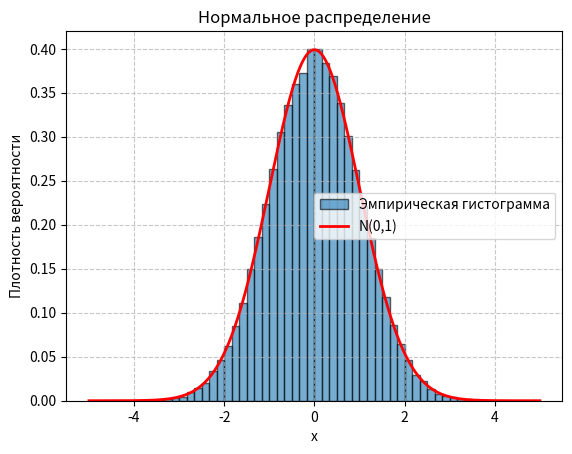

Reproduce this figure in Python.
from math import gcd, log2, ceil
import math
import random
import matplotlib.pyplot as plt
from datetime import datetime
import time 
from collections import deque
import numpy as np
from scipy import stats
from scipy.stats import chi2, kstest


# Для проверки простых делителей
def prime_factors(n):
    factors = []
    # Проверяем делимость на 2
    while n % 2 == 0:
        factors.append(2)
        n = n // 2
    # Теперь n нечётное, перебираем до sqrt(n)
    d = 3
    while d * d <= n:
        while n % d == 0:
            factors.append(d)
            n = n // d
        d += 2
    # Если осталось простое число > 2
    if n > 1:
        factors.append(n)
    return factors


# Проверка параметров для Линейного конгруэнтного генератора
def check_parameters(N, a, c):
    print(f"Взаимная простота с и N: {gcd(c, N) == 1}.")
    for p in prime_factors(N):
        if (a - 1) % p != 0:
            print(f"a - 1 = {a - 1} не кратно простому делителю N {p}.")
    print(f"a - 1 = {a - 1} кратно всем простым делителям N.")
    if N % 4 == 0:
        if (a - 1) % 4 == 0:
            print(f"a - 1 и N кратно 4.")
        else:
            print(f"a - 1 не кратно 4, а N кратно.")


# Линейный конгруэнтный генератор
class LCG:
    def __init__(self, seed=datetime.now().microsecond, a=1103515245, c=12345, m=1 << 32):
        self.a = a
        self.c = c
        self.m = m
        self.state = seed

    def next(self):
        self.state = (self.a * self.state + self.c) % self.m
        return self.state / self.m

    def generate_float(self, n):
        return [self.next() for _ in range(n)]

    def generate(self, n, low, high):
        return [low + int(self.next() * (high - low)) for _ in range(n)]
    
# print("Проверка параметров для линейного конгруэнтного генератора:\na = 1103515245, c = 12345, N = 2^32")
# check_parameters(1 << 32, 1103515245, 12345)


# Генератор Фибоначчи с запаздыванием
class LFG:
    def __init__(self, seed_arr, l=17, k=31, m=1 << 32):
        if len(seed_arr) < k:
            raise ValueError("Длина начального массива должна быть не меньше k")
        self.l = l
        self.k = k
        self.m = m
        self.state_arr = deque([int(x * self.m) for x in seed_arr[-k:]], maxlen=k)

    def next(self):
        state = (self.state_arr[-self.l] + self.state_arr[-self.k]) % self.m
        self.state_arr.append(state)
        return state / self.m

    def generate_float(self, n):
        return [self.next() for _ in range(n)]

    def generate(self, n, low, high):
        return [low + int(self.next() * (high - low)) for _ in range(n)]


# Отображение графиков распределения значений
def visualisation(stat, low, high, bins=None):
    if bins is None:
        bins = high - low

    plt.hist(stat, bins=bins, range=(low, high), edgecolor='black')
    plt.title("Распределение чисел")
    plt.xlabel("Значения")
    plt.ylabel("Частота")
    plt.grid(True, linestyle='--', alpha=0.7)
    plt.show()

# lcg_val = lcg.generate(100000, 0, 64)
# lfg_val = lfg.generate(1000000, 0, 64)
# visualisation(lcg_val, 0, 64)
# visualisation(lfg_val, 0, 64)

# Алгоритм выбора n случайных чисел из N членов последовательности
def sample_by_acceptance(seq, n):
    N = len(seq)
    selected = []
    t = 0  # просмотрено
    m = 0  # отобрано
    lcg = LCG()

    while m < n:
        u = lcg.next()
        if (N - t) * u > (n - m):
            t += 1
        else:
            selected.append(seq[t])
            t += 1
            m += 1
    return selected


# Алгоритм (резервуар выборки) выбор случайных n чисел из последовательности неизвестной длины
def reservoir_sample(seq, n):
    V = seq[:n]  # начальные n элементов
    gen = LCG()

    for i in range(n, len(seq)):
        j = int(gen.next() * (i + 1))  # случайный индекс от 0 до i
        if j < n:
            V[j] = seq[i]
    return V


# Тест Хи^2
def chi_squared_uniform_test(data):
    n = len(data)
    bins = int(np.sqrt(n))  
    expected = n / bins # Количесвто элементов в каждом интервале 
    observed = [0] * bins 

    for value in data:
        index = min(int(value * bins), bins - 1)  # чтобы не выйти за границы
        observed[index] += 1

    chi2_stat = sum((o - expected) ** 2 / expected for o in observed)
    df = bins - 1
    p_value = 1 - chi2.cdf(chi2_stat, df)  # Получаем уровень значимости по значению Хи^2
    return chi2_stat, p_value

def kolmogorov_smirnov_uniform_test(data):
    data = np.sort(data) # Сортируем, чтобы легче считать эмпирическую функцию распределения
    N = len(data)

    # Считаем статистику Dn
    D_plus = max(i/N - data[i - 1] for i in range(1, N + 1))
    D_minus = max(data[i - 1] - (i-1)/N for i in range(1, N + 1))
    Dn = max(D_plus, D_minus)

    # Считаем p_value
    s = sum((-1)**(k-1) * math.exp(-2 * k**2 * N * Dn**2) for k in range(1, 1000))
    p_value = 2 * s

    return Dn, p_value

def f(block):
    block = list(block)
    t = len(block)
    f_cur = 0

    for r in range(t, 1, -1):
        prefix = block[:r]
        s = prefix.index(max(prefix))
        f_cur = r * f_cur + s
        block[r-1], block[s] = block[s], block[r-1]

    return f_cur

def observe(data, t = 4):
    N = len(data)
    M = N // t # кол-во блоков
    K = math.factorial(t) # t! категорий

    counts = [0] * K

    for j in range(M):
        block = data[j*t:(j+1)*t]
        idx = f(block)
        counts[idx] += 1
    return counts, M

def permutations_test(data, t=4):
    obs, M = observe(data)
    T = math.factorial(t)
    expected = M / T

    if expected < 5:
        raise ValueError("Недостаточно данных для применения χ²-критерия")
    
    chi2_stat = sum(
        (obs[i] - expected) ** 2 / expected
        for i in range(T)
    )
    df = T - 1
    p_value = 1 - chi2.cdf(chi2_stat, df)
    return chi2_stat, p_value

def series_test(data):
    N = len(data)
    n = N // 2 # Число непересекающихся пар
    d = int(np.sqrt(n/5))

    X = [int(d * Yi) for Yi in data]

    k = d * d 
    O = [0] * k

    for j in range(n):
        r = X[2*j]
        g = X[2*j + 1]
        idx = r * d + g
        O[idx] += 1

    E = n / k 

    chi2_stat = sum((Oi - E)**2 / E for Oi in O)
    df = k - 1
    p_value = 1 - chi2.cdf(chi2_stat, df)

    return chi2_stat, p_value


def runs_test(data):
    dirs = []
    for i in range(len(data) - 1):
        if data[i+1] > data[i]:
            dirs.append(1)
        elif data[i+1] < data[i]:
            dirs.append(-1)

    N = len(dirs)
    if N < 2:
        raise ValueError("Недостаточно данных")

    R = 1
    for i in range(1, N):
        if dirs[i] != dirs[i-1]:
            R += 1

    mean = (2*N - 1) / 3
    var = (16*N - 29) / 90

    z = (R - mean) / np.sqrt(var)
    p_value = 2 * (1 - stats.norm.cdf(abs(z)))

    return z, p_value

def check_generators():
    lcg = LCG()
    seed_arr = lcg.generate_float(55)
    lfg = LFG(seed_arr)

    pKS_1, pKS_2 = [], []
    pChi_1, pChi_2 = [], []
    pPerm_1, pPerm_2 = [],[]
    pSer_1, pSer_2 = [],[]
    pRuns_1, pRuns_2 = [], []

    for i in range(1000):
        seq = lfg.generate_float(100000)

        s1 = reservoir_sample(seq, 10000)
        s2 = sample_by_acceptance(seq, 10000)
        
        pChi_1.append(chi_squared_uniform_test(s1)[1])
        pKS_1.append(kolmogorov_smirnov_uniform_test(s1)[1])
        pPerm_1.append(permutations_test(s1)[1])
        pSer_1.append(series_test(s1)[1])
        pRuns_1.append(runs_test(s1)[1])

        pChi_2.append(chi_squared_uniform_test(s2)[1])
        pKS_2.append(kolmogorov_smirnov_uniform_test(s2)[1])
        pPerm_2.append(permutations_test(s2)[1])
        pSer_2.append(series_test(s2)[1])
        pRuns_2.append(runs_test(s2)[1])

    # Конвертация в NumPy
    pChi_1 = np.array(pChi_1)
    pChi_2 = np.array(pChi_2)
    pKS_1  = np.array(pKS_1)
    pKS_2  = np.array(pKS_2)
    pPerm_1 = np.array(pPerm_1)
    pPerm_2 = np.array(pPerm_2)
    pSer_1 = np.array(pSer_1)
    pSer_2 = np.array(pSer_2)
    pRuns_1 = np.array(pRuns_1)
    pRuns_2 = np.array(pRuns_2)

    # Средние p-value
    print("Доля p_value < 0.05")
    print(f"Chi2: 1 алгоритм {np.mean(pChi_1 < 0.05)}, 2 алгоритм {np.mean(pChi_2 < 0.05)}")
    print(f"KS: 1 алгоритм {np.mean(pKS_1 < 0.05)}, 2 алгоритм {np.mean(pKS_2 < 0.05)}")
    print(f"Критерий перестановок: 1 алгоритм {np.mean(pPerm_1 < 0.05)}, 2 алгоритм {np.mean(pPerm_2 < 0.05)}")
    print(f"Критерий серий: 1 алгоритм {np.mean(pSer_1 < 0.05)}, 2 алгоритм {np.mean(pSer_2 < 0.05)}")
    print(f"Критерий монотонности: 1 алгоритм {np.mean(pRuns_1 < 0.05)}, 2 алгоритм {np.mean(pRuns_2 < 0.05)}")


# check_generators()

# Метод полярных координат
class Normal:
    def __init__(self):
        seed1 = int(time.time_ns() % (1 << 32))
        time.sleep(0.001)
        seed2 = int(time.time_ns() % (1 << 32))

        self.u1 = LCG(seed=seed1)
        self.u2 = LCG(seed=seed2)

    def next(self):
        while True:
            v1 = 2 * self.u1.next() - 1
            v2 = 2 * self.u2.next() - 1
            s = v1 * v1 + v2 * v2

            if 0 < s < 1: 
                break
        
        factor = math.sqrt((-2 * math.log(s)) / s)
        x1 = v1 * factor
        x2 = v2 * factor

        return x1, x2
    
    def generate(self, n):
        seq = []
        if n % 2 == 0:
            for i in range(n // 2):
                x1, x2 = self.next()
                seq.append(x1)
                seq.append(x2)
        else:
            for i in range((n-1)//2):
                x1, x2 = self.next()
                seq.append(x1)
                seq.append(x2)
            seq.append(self.next()[0])

        return seq


def visualisationNormal(stat, low, high, bins=50):
    plt.hist(
        stat,
        bins=bins,
        range=(low, high),
        density=True,
        edgecolor='black',
        alpha=0.6,
        label="Эмпирическая гистограмма"
    )

    x = np.linspace(low, high, 1000)
    pdf = (1 / math.sqrt(2 * math.pi)) * np.exp(-x**2 / 2)

    plt.plot(x, pdf, 'r', linewidth=2, label="N(0,1)")

    plt.title("Нормальное распределение")
    plt.xlabel("x")
    plt.ylabel("Плотность вероятности")
    plt.legend()
    plt.grid(True, linestyle='--', alpha=0.7)
    plt.show()

def chi_squared_test_normal(data, M, sigma):
    N = len(data)
    k = 1 + math.ceil(math.log2(N))
    L = 3

    h = (2 * L * sigma) / k

    borders = [-np.inf]
    for i in range(k + 1):
        borders.append(M - L * sigma + i * h)
    borders.append(np.inf)

    observed, _ = np.histogram(data, bins=borders)

    expected = []
    for i in range(len(borders) - 1):
        p = (
            stats.norm.cdf(borders[i + 1], loc=M, scale=sigma)
            - stats.norm.cdf(borders[i], loc=M, scale=sigma)
        )
        expected.append(N * p)

    while expected[0] < 5: 
        observed[1] += observed[0]
        observed.pop(0)
        expected[1] += expected[0]
        expected.pop(0)

    while expected[-1] < 5: 
        observed[-2] += observed[-1]
        observed.pop()
        expected[-2] += expected[-1]
        expected.pop()

    chi_squared = sum(
        (observed[i] - expected[i])**2 / expected[i]
        for i in range(len(expected))
        if expected[i] > 0
    )

    df = len(expected) - 3
    p_value = 1 - stats.chi2.cdf(chi_squared, df)

    return chi_squared, p_value

def kolmogorov_smirnov_test_normal(data, M=0, sigma=1):
    data = np.sort(data)
    N = len(data)

    Fn = np.arange(1, N+1) / N
    F = stats.norm.cdf(data, loc=M, scale=sigma)

    D = np.max(np.abs(Fn-F))

    p_value = stats.kstest(data,'norm',args=(M,sigma)).pvalue

    return D, p_value

norm = Normal()
data = norm.generate(100000)
visualisationNormal(data, low=-5, high=5, bins=60)
print(f"Chi2: {chi_squared_test_normal(data, 0, 1)[1]:.4f}, KS: {kolmogorov_smirnov_test_normal(data)[1]:.4f}")



